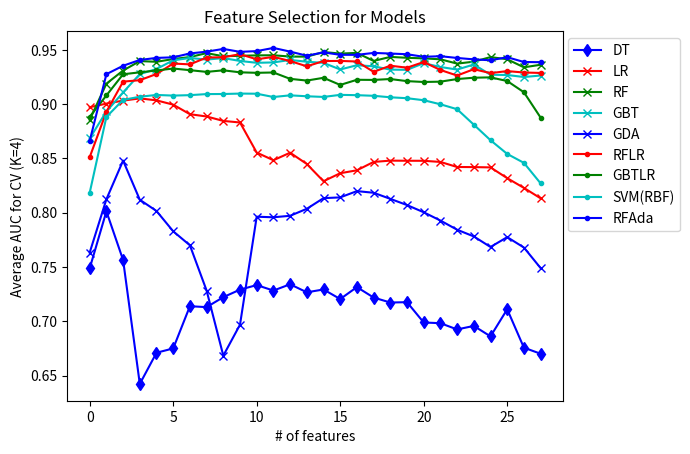

Write the Python code that produced this figure. (Note: this script raises an exception after producing the figure.)
import matplotlib.pyplot as plt

results = [
    {
        "name": "DT",
        "pattern": "d-b",
        "AUCs":  [0.74878793422776346, 0.80129638162352612, 0.75645202319645843, 0.64235558680037941, 0.6710618252247369, 0.67502563581334418, 0.71390587590911136, 0.71306641595518816, 0.72224920382165603, 0.72916683606631438, 0.73337065772236532, 0.7283141629398745, 0.73411034128382346, 0.72671841825902339, 0.72931641595518815, 0.72050444391742341, 0.73150839092921349, 0.72188959660297247, 0.71730343994217827, 0.71762702150246183, 0.69892191240908885, 0.69827418462302937, 0.69253732438903193, 0.69577040136423174, 0.68614878371052979, 0.71108890093508603, 0.67573268170935541, 0.67014257803677091],
    },
    {
        "name": "LR",
        "pattern": "x-r",
        "AUCs": [0.89713955989971539, 0.900475609274066, 0.90322658896869501, 0.90526188056195511, 0.90345252857207392, 0.89949610380810407, 0.8907021107196097, 0.88861677282377927, 0.88452009079821114, 0.88309133464335721, 0.85540195713059597, 0.84831871979039619, 0.85525874666847368, 0.84486177553417363, 0.82898342142115011, 0.83636913877219132, 0.83905139020644182, 0.84675630731354745, 0.84795689908298311, 0.84784661991236387, 0.84780473867281025, 0.84675839092921357, 0.84209796946289006, 0.8420019593892577, 0.84172796675249595, 0.83181951032208523, 0.82285889574016358, 0.81327205583412376],
    },
    {
        "name": "RF",
        "pattern": "x-g",
        "AUCs": [0.8855624294168134, 0.91882242681935211, 0.93092868274833984, 0.93961302062158381, 0.93897684306816642, 0.94147601300989292, 0.94333353096625561, 0.94694891753625143, 0.94406290655915437, 0.94449535844965449, 0.94487383678908621, 0.9449864762614627, 0.94377447824908522, 0.94371139382030078, 0.94795464606766955, 0.94653825044043916, 0.94715756425893305, 0.93974275816506314, 0.94346803428648873, 0.94265079956633691, 0.94210807132854502, 0.94126399523422322, 0.93728149986448039, 0.93908630065049459, 0.94329129116411448, 0.94129302468717524, 0.93387683233952201, 0.93624313084428779],
    },
    {
        "name": "GBT",
        "pattern": "x-c",
        "AUCs": [0.86842498418936631, 0.89321333909292144, 0.91080119822017436, 0.92761068572977368, 0.93235588889641785, 0.94030801655599228, 0.94248003907485212, 0.94100585275782633, 0.94238961636626462, 0.93973459874870124, 0.93803292564484808, 0.93839496939513034, 0.94065988221077834, 0.9390164487057866, 0.93797412985047646, 0.93188033326557351, 0.93579312915029134, 0.9348137535573926, 0.93175999175588387, 0.93157417728237801, 0.937671220693861, 0.93417878721145597, 0.9318120567375886, 0.93646574739124544, 0.92702642069837826, 0.92680457491981749, 0.92494768374215119, 0.92633456430410632],
    },
    {
        "name": "GDA",
        "pattern": "x-b",
        "AUCs": [0.76329666904842841, 0.81239734313849166, 0.84798183377974734, 0.81193799831952007, 0.80157891980449569, 0.78289701181993221, 0.76998782324490167, 0.72835369463229704, 0.6683748082358506, 0.69688540847997105, 0.79631648776155073, 0.79580324272878833, 0.79716557139925648, 0.80360326092235479, 0.81341533601705951, 0.81411266750589972, 0.8198805747970902, 0.8183814172115893, 0.81276016210369384, 0.80704915123951348, 0.80041500292162793, 0.79278705734596655, 0.78435425257532021, 0.77815627927802866, 0.76844650165484185, 0.77751148149757199, 0.76795318505631049, 0.74901511813191946],
    },
    {
        "name": "RFLR",
        "pattern": ".-r",
        "AUCs": [0.85115249784027613, 0.89296542780691168, 0.92070061809915571, 0.92203261242436019, 0.92772533757794073, 0.93736053484250192, 0.9365888030922942, 0.94288227637873023, 0.94317106239982706, 0.94596712120853088, 0.94127178950212098, 0.94350324158892529, 0.93967734479414622, 0.9347986493635787, 0.93965322151047048, 0.93976636225943511, 0.9392459180068724, 0.92968669143596305, 0.93536598411860927, 0.9335364564554185, 0.93873625533807514, 0.93141261803541209, 0.92631486443298527, 0.93214237205567119, 0.92853805828301406, 0.93039880499237793, 0.92908912401864185, 0.92871276939524228],
    },
    {
        "name": "GBTLR",
        "pattern": ".-g",
        "AUCs": [0.88830541672303176, 0.90800252427865269, 0.92748979321716962, 0.92927207126607858, 0.93096190881229912, 0.93276946947530814, 0.93125533737433797, 0.92967487319055575, 0.93112385780795248, 0.92927351491236254, 0.92881598815578137, 0.9291217652472531, 0.9232777691314169, 0.92167461801509853, 0.92421634499244598, 0.91766025477679503, 0.92239602191586911, 0.92227961913886092, 0.92309291920096537, 0.92116967719657539, 0.92037496278662645, 0.92067327450274561, 0.92307430014625302, 0.92429815669646065, 0.92462733121821028, 0.92126804640239957, 0.91092930615514323, 0.88757939605512304],
    },
    {
        "name": "SVM(RBF)",
        "pattern": ".-c",
        "AUCs": [0.81838714877806384, 0.88821383035189949, 0.90389587850657271, 0.90678931483489189, 0.90844082305642149, 0.90784501626236613, 0.90825009316980621, 0.90923078443330174, 0.9093094141030853, 0.9096977119754257, 0.90957900799566338, 0.90654215510231739, 0.90807616208158293, 0.90722061480778782, 0.90661503930071818, 0.90852026019785892, 0.9082296155757329, 0.9076565478610471, 0.90628623458463209, 0.90542727673126433, 0.90358623853729048, 0.89985215081085967, 0.89530798549939028, 0.88106331876496369, 0.86676212336811675, 0.85413108144735062, 0.84591128540452643, 0.82703550616614718],
    },
    {
        "name": "RFAda",
        "pattern": ".-b",
        "AUCs": [0.86606886942675154, 0.9275679744319465, 0.93530564496092516, 0.94065051723359083, 0.94255537109816145, 0.943081261010977, 0.94663946108325425, 0.94830340606224883, 0.95081298843565065, 0.94813298719338668, 0.94880686181506069, 0.95174016917378146, 0.94834459276324712, 0.94457272044540819, 0.9476152425802955, 0.94541507713330619, 0.94536380832994538, 0.94712608415774491, 0.94657343757058321, 0.94593127738627636, 0.94356130008582917, 0.94411430523557849, 0.94250377761214266, 0.94119417152278995, 0.94036955662465549, 0.9431849533586304, 0.93878701382301122, 0.93859177508244118],
    },
]

xs = range(len(results[0]["AUCs"]))
plt.xlabel("# of features")
plt.ylabel("Average AUC for CV (K=4)")
for result in results:
    plt.plot(xs, result["AUCs"], result["pattern"], label=result["name"])
lgd = plt.legend(bbox_to_anchor=(1.25, 1.00))
plt.title("Feature Selection for Models")
plt.savefig("./img/feature-selection-all.eps", bbox_extra_artists=(lgd,), bbox_inches='tight')
